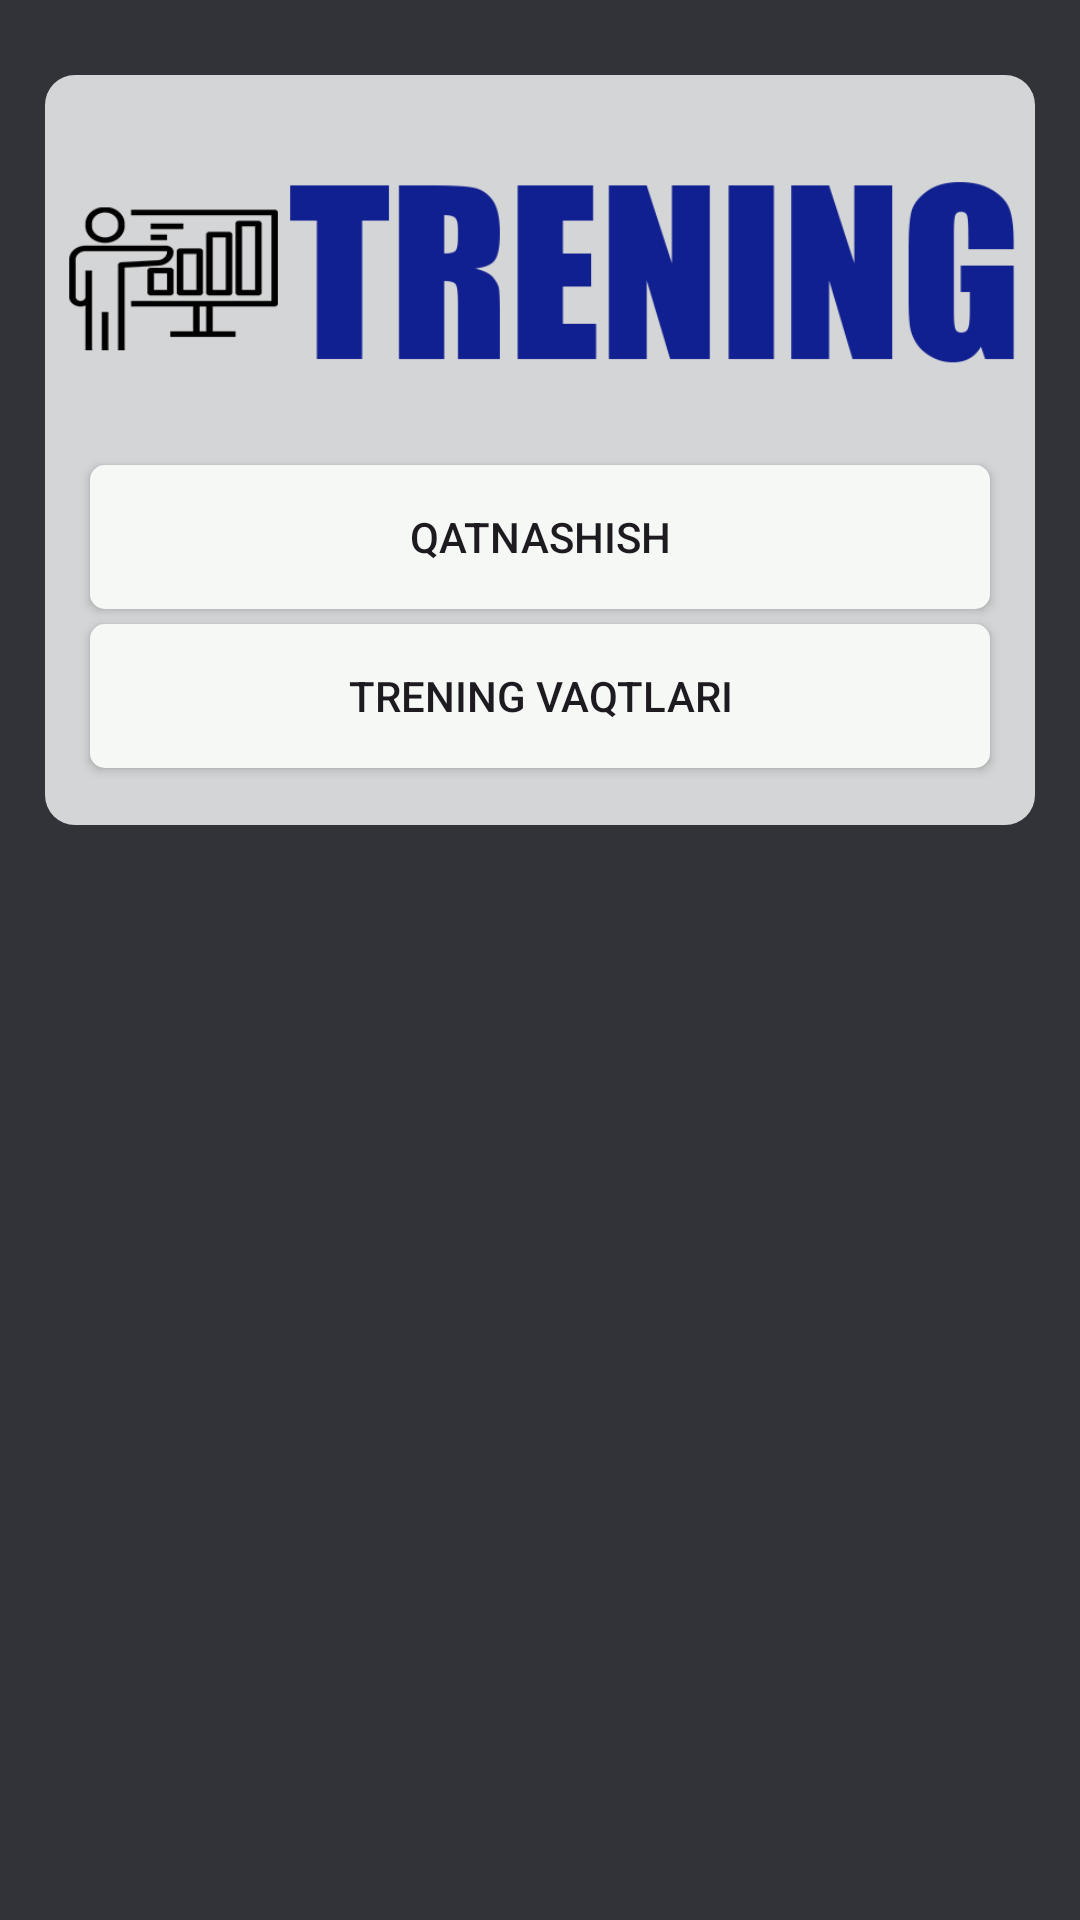

Reconstruct the res/layout file that produces this screen, plus the resources it refers to.
<!-- AndroidManifest.xml: application theme Theme.UzAuto -->
<!-- res/layout/activity_menu.xml -->
<?xml version="1.0" encoding="utf-8"?>
<androidx.constraintlayout.widget.ConstraintLayout xmlns:android="http://schemas.android.com/apk/res/android"
    xmlns:app="http://schemas.android.com/apk/res-auto"
    xmlns:tools="http://schemas.android.com/tools"
    android:layout_width="match_parent"
    android:layout_height="match_parent"
    android:background="#313339"
    tools:context="av.uzmd.uzauto.MenuActivity">

    <androidx.constraintlayout.widget.ConstraintLayout
        android:id="@+id/constraintLayout"
        android:layout_width="match_parent"
        android:layout_height="250dp"
        android:layout_marginStart="15dp"
        android:layout_marginTop="25dp"
        android:layout_marginEnd="15dp"
        android:background="@drawable/shape_found"
        app:layout_constraintEnd_toEndOf="parent"
        app:layout_constraintStart_toStartOf="parent"
        app:layout_constraintTop_toTopOf="parent"
        tools:ignore="MissingConstraints">

        <ImageView
            android:id="@+id/imageView3"
            android:layout_width="match_parent"
            android:layout_height="130dp"
            android:src="@drawable/trening2"
            app:layout_constraintEnd_toEndOf="parent"
            app:layout_constraintStart_toStartOf="parent"
            app:layout_constraintTop_toTopOf="parent" />

        <androidx.appcompat.widget.AppCompatButton
            android:id="@+id/qatnashish_btn"
            android:layout_width="match_parent"
            android:layout_height="wrap_content"
            android:layout_marginStart="15dp"
            android:layout_marginEnd="15dp"
            android:background="@drawable/shape_button"
            android:text="qatnashish"
            app:layout_constraintStart_toStartOf="parent"
            app:layout_constraintTop_toBottomOf="@+id/imageView3"
            tools:ignore="SpeakableTextPresentCheck" />

        <androidx.appcompat.widget.AppCompatButton
            android:id="@+id/trening_vaqtlari"
            android:layout_width="match_parent"
            android:layout_height="wrap_content"
            android:layout_marginTop="5dp"
            android:layout_marginStart="15dp"
            android:layout_marginEnd="15dp"
            android:background="@drawable/shape_button"
            android:text="TRENING VAQTLARI"
            app:layout_constraintTop_toBottomOf="@+id/qatnashish_btn"
            tools:ignore="SpeakableTextPresentCheck"
            tools:layout_editor_absoluteX="8dp" />

    </androidx.constraintlayout.widget.ConstraintLayout>

    <ImageView
        android:layout_width="match_parent"
        android:layout_height="200dp"
        android:src="@drawable/chevrolet"
        app:layout_constraintBottom_toBottomOf="parent"
        app:layout_constraintEnd_toEndOf="parent"
        app:layout_constraintStart_toStartOf="parent"
        app:layout_constraintTop_toBottomOf="@+id/constraintLayout"
        tools:ignore="MissingConstraints" />
</androidx.constraintlayout.widget.ConstraintLayout>
<!-- resources referenced by this layout -->
<resources>
  <!-- drawable shape_button (drawable) -->
  <?xml version="1.0" encoding="utf-8"?>
  <selector xmlns:android="http://schemas.android.com/apk/res/android">
      <item android:state_pressed="false">
          <shape android:shape="rectangle">
              <corners
  
                  android:topLeftRadius="5dp"
                  android:topRightRadius="5dp"
                  android:bottomLeftRadius="5dp"
                  android:bottomRightRadius="5dp"
                  />
              
              <solid android:color="#F6F8F5" />
          </shape>
      </item>
  
  </selector>
  <!-- drawable shape_found (drawable) -->
  <?xml version="1.0" encoding="utf-8"?>
  <selector xmlns:android="http://schemas.android.com/apk/res/android">
      <item android:state_pressed="false">
          <shape android:shape="rectangle">
              <corners
  
                  android:topLeftRadius="10dp"
                  android:topRightRadius="10dp"
                  android:bottomLeftRadius="10dp"
                  android:bottomRightRadius="10dp"
                  />
              
              <solid android:color="#D4D5D6" />
          </shape>
      </item>
  
  </selector>
  <!-- drawable trening2: png bitmap (drawable, 25833 bytes) -->
  <style name="Theme.UzAuto" parent="Base.Theme.UzAuto" />
  <style name="Base.Theme.UzAuto" parent="Theme.Material3.DayNight.NoActionBar">
          
          
      </style>
</resources>
